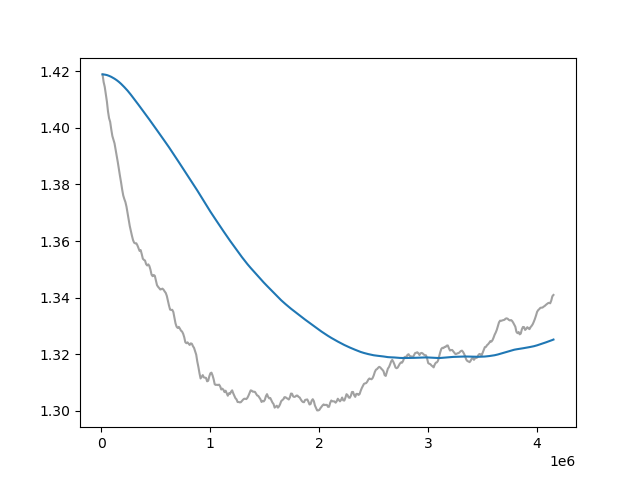

The file beside this chart, header and first rows:
Wall time, Step, Value
1712929205, 10000, 1.419
1712929237, 20000, 1.416
1712929267, 30000, 1.415
1712929299, 40000, 1.412
1712929330, 50000, 1.409
1712929361, 60000, 1.406
1712929392, 70000, 1.403
1712929423, 80000, 1.402
1712929453, 90000, 1.4
1712929484, 100000, 1.397
1712929514, 110000, 1.396
1712929544, 120000, 1.395
1712929574, 130000, 1.392
1712929606, 140000, 1.39
1712929636, 150000, 1.388
1712929666, 160000, 1.385
1712929696, 170000, 1.383
1712929727, 180000, 1.381
1712929758, 190000, 1.378
1712929790, 200000, 1.376
1712929821, 210000, 1.375
1712929853, 220000, 1.374
1712929884, 230000, 1.372
1712929914, 240000, 1.37
1712929945, 250000, 1.367
1712929976, 260000, 1.365
1712930007, 270000, 1.363
1712930037, 280000, 1.362
1712930068, 290000, 1.36
1712930099, 300000, 1.359
1712930129, 310000, 1.359
1712930160, 320000, 1.359
1712930191, 330000, 1.358
1712930221, 340000, 1.358
1712930252, 350000, 1.356
1712930282, 360000, 1.357
1712930313, 370000, 1.355
1712930341, 380000, 1.354
1712930372, 390000, 1.353
1712930403, 400000, 1.353
1712930433, 410000, 1.352
1712930464, 420000, 1.351
1712930495, 430000, 1.352
1712930525, 440000, 1.351
1712930557, 450000, 1.35
1712930588, 460000, 1.348
1712930619, 470000, 1.348
1712930649, 480000, 1.348
1712930679, 490000, 1.348
1712930710, 500000, 1.346
1712930743, 510000, 1.344
1712930774, 520000, 1.344
1712930805, 530000, 1.343
1712930836, 540000, 1.343
1712930867, 550000, 1.343
1712930898, 560000, 1.343
1712930928, 570000, 1.343
1712930958, 580000, 1.342
1712930988, 590000, 1.342
1712931019, 600000, 1.341
... 355 more rows
